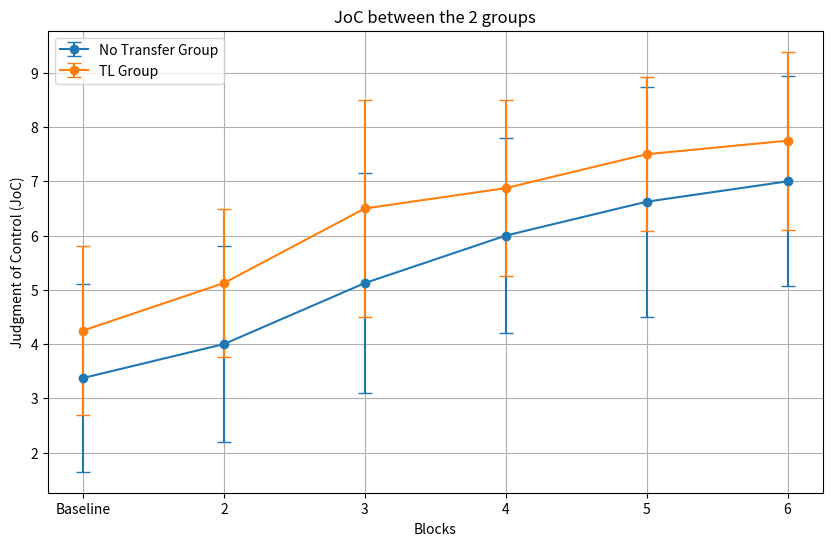
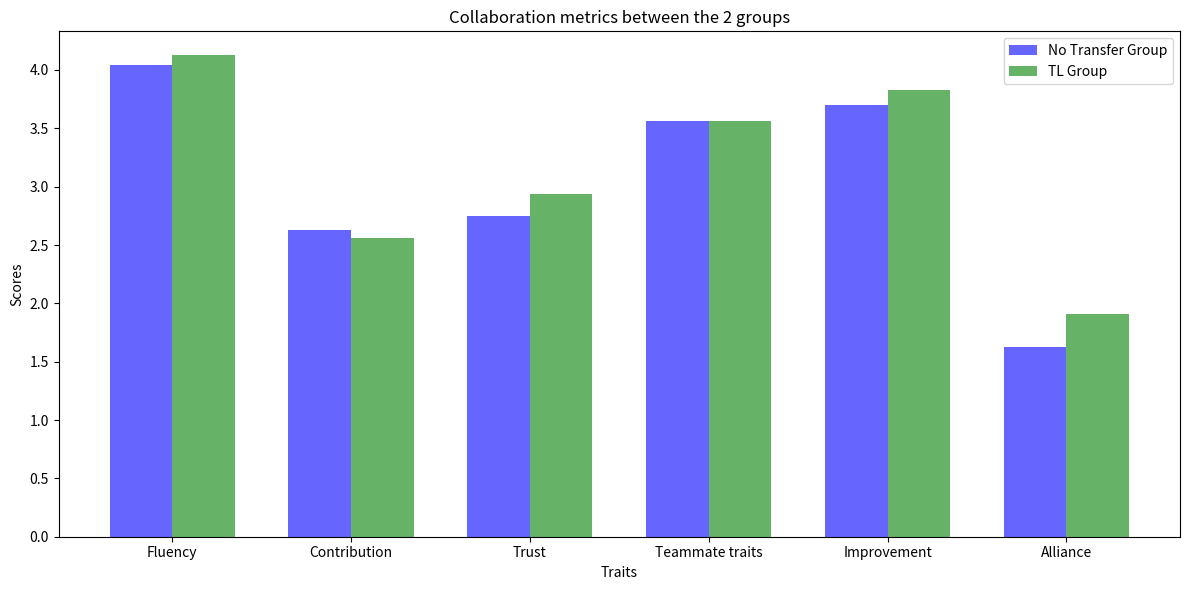

Python code for these plots, in order:
import numpy as np
import matplotlib.pyplot as plt
import pandas as pd

####################################JOC#########################
#No transfer group
jocresponsesDXT1=[4,6,8,7,8,8]

jocresponsesAXAXG1= [6,7,7,8,8,9]

jocresponsesVXC1=[1,2,3,5,5,5]

jocresponsesDXM1=[4,4,6,7,8,8]

jocresponsesKXI1=[1,2,2,5,6,7]

jocresponsesKXP1=[4,5,6,7,9,9]####wrong?

jocresponsesTXS1=[2,2,3,2,2,3]

jocresponsesFXS1=[5,4,6,7,7,7]



#TL GROUP

jocresponsesMXS1=[6,6,8,8,9,9]

jocresponsesGXL1=[5,7,9,9,9,9]

jocresponsesTXM1=[2,2,2,4,5,4]

jocresponsesIXR1=[7,6,8,8,7,7]

jocresponsesXXK1=[3,5,7,8,8,9]

jocresponsesPXG1=[3,5,6,5,7,8]

jocresponsesKXP1=[4,5,6,7,9,9]####wrong?

jocresponsesSTX1=[4,5,6,6,6,7]



# Calculate means and standard deviations for each group
blocks = ['Baseline', '2', '3', '4', '5', '6']
no_transfer_means = np.mean([jocresponsesDXT1, jocresponsesAXAXG1, jocresponsesVXC1, jocresponsesDXM1, 
                             jocresponsesKXI1, jocresponsesKXP1, jocresponsesTXS1, jocresponsesFXS1], axis=0)
no_transfer_stds = np.std([jocresponsesDXT1, jocresponsesAXAXG1, jocresponsesVXC1, jocresponsesDXM1, 
                           jocresponsesKXI1, jocresponsesKXP1, jocresponsesTXS1, jocresponsesFXS1], axis=0)

TL_means = np.mean([jocresponsesMXS1, jocresponsesGXL1, jocresponsesTXM1, jocresponsesIXR1, 
                    jocresponsesXXK1, jocresponsesPXG1, jocresponsesKXP1, jocresponsesSTX1], axis=0)
TL_stds = np.std([jocresponsesMXS1, jocresponsesGXL1, jocresponsesTXM1, jocresponsesIXR1, 
                  jocresponsesXXK1, jocresponsesPXG1, jocresponsesKXP1, jocresponsesSTX1], axis=0)

# Plotting
plt.figure(figsize=(10, 6))
plt.errorbar(blocks, no_transfer_means, yerr=no_transfer_stds, fmt='-o', label='No Transfer Group', capsize=5)
plt.errorbar(blocks, TL_means, yerr=TL_stds, fmt='-o', label='TL Group', capsize=5)

plt.title('JoC between the 2 groups')
plt.xlabel('Blocks')
plt.ylabel('Judgment of Control (JoC)')
plt.legend()
plt.grid(True)
#plt.show()



####################################Human Robot collaboration#########################
#No transfer group
jocresponsesDXT1=[4,4,3,2,4,4,4,4,4,2,3,4,4,4,4,4,4,3,3,3]

jocresponsesAXAXG1= [4,5,3,4,2,5,4,5,2,4,2,2,4,3,3,3,3,3,2,2]

jocresponsesVXC1=[4,4,4,4,2,4,4,5,2,4,3,4,4,3,4,4,4,4,4,4]

jocresponsesDXM1=[4,5,5,2,2,4,5,4,3,3,3,2,4,3,4,4,4,4,2,2]

jocresponsesKXI1=[3,4,4,3,3,4,5,4,3,3,4,4,4,4,4,4,4,4,2,2]

jocresponsesKXP1=[3,3,3,3,3,4,5,3,2,2,2,2,3,3,3,4,4,3,3,3] #WRONG CHANGED

jocresponsesTXS1=[4,4,3,4,2,4,5,2,4,1,1,1,1,2,1,4,2,2,4,4]

jocresponsesFXS1=[3,4,4,3,3,4,4,2,4,2,1,2,4,3,3,4,4,3,2,4]



#TL GROUP

#jocresponsesMXS1=[3,3,3,3,3,4,5,3,2,2,2,2,3,3,3,4,4,3,3,3]
jocresponsesMXS11=[5,5,5,4,2,5,5,5,3,3,4,4,4,4,5,4,4,4,2,2]####wrong?

jocresponsesGXL1=[4,4,5,4,2,5,5,5,2,4,3,4,4,3,4,4,3,4,3,2]

jocresponsesTXM1=[3,4,3,3,3,3,3,3,3,3,2,1,3,3,3,3,4,3,3,3]

jocresponsesIXR1=[3,3,3,3,3,3,3,3,3,4,2,2,3,3,4,3,4,3,2,1]

jocresponsesXXK1=[4,5,4,3,3,5,5,5,3,3,4,4,4,4,4,5,4,4,2,2]

jocresponsesPXG1=[4,5,5,4,3,4,5,5,2,4,2,2,4,3,4,3,4,3,2,2]

jocresponsesKXP1=[5,5,5,4,2,5,5,5,3,3,4,4,4,4,5,4,4,4,2,2]####wrong?

jocresponsesSTX1=[3,4,3,3,3,4,4,4,4,2,2,3,3,2,2,2,2,4,2,3]


import numpy as np
import matplotlib.pyplot as plt

# Define the scoring keys for +keyed and -keyed items
plus_keyed = [1, 2, 3, 5, 6, 7, 8, 9, 10, 11, 12, 13, 14, 15, 16]
minus_keyed = [4, 19, 20]

# Define the trait-specific item numbers and their corresponding keys
trait_items = {
    "Fluency": [1, 2, 3],
    "Contribution": [4, 5],
    "Trust": [11, 12],
    "Teammate traits": [13, 14, 15, 16],
    "Improvement": [6, 7, 8, 9, 10],
    "Alliance": [17, 18, 19, 20]
}

# Function to calculate correct trait scores
def calculate_correct_trait_scores(group_responses, plus_keyed, minus_keyed, trait_items):
    # Initialize trait scores
    trait_scores = {trait: 0 for trait in trait_items}
    num_respondents = len(group_responses)
    num_questions = max(max(plus_keyed), max(minus_keyed))  # Assuming the highest question number

    for responses in group_responses:
        # Ensure responses list matches the number of questions
        if len(responses) != num_questions:
            continue  # Skip this response set if it does not match the expected length

        # Adjusting scores for plus_keyed and minus_keyed items
        adjusted_scores = [0] * num_questions  # Initialize a list of zeroes
        for i in range(1, num_questions + 1):
            if i in plus_keyed and i <= len(responses):
                adjusted_scores[i - 1] = responses[i - 1]
            elif i in minus_keyed and i <= len(responses):
                adjusted_scores[i - 1] = 6 - responses[i - 1]

        # Summing scores for each trait
        for trait, items in trait_items.items():
            valid_items = [item for item in items if item <= num_questions]  # Filter out invalid indices
            trait_score = sum(adjusted_scores[item - 1] for item in valid_items) / len(valid_items)
            trait_scores[trait] += trait_score / num_respondents

    return trait_scores

# Function to plot comparison bar chart
def plot_group_comparison_bar_chart(group1_scores, group2_scores, group1_label, group2_label):
    n_traits = len(group1_scores)
    traits = list(group1_scores.keys())

    index = np.arange(n_traits)
    bar_width = 0.35

    fig, ax = plt.subplots(figsize=(12, 6))

    bars1 = ax.bar(index, list(group1_scores.values()), bar_width, label=group1_label, alpha=0.6, color='b')
    bars2 = ax.bar(index + bar_width, list(group2_scores.values()), bar_width, label=group2_label, alpha=0.6, color='g')

    ax.set_xlabel('Traits')
    ax.set_ylabel('Scores')
    ax.set_title('Collaboration metrics between the 2 groups')
    ax.set_xticks(index + bar_width / 2)
    ax.set_xticklabels(traits)
    ax.legend()

    plt.tight_layout()
    plt.show()

# Example usage:
# Assuming you have the response data for each group in the following variables:
# jocresponsesDXT1, jocresponsesAXAXG1, ..., jocresponsesSTX1

# Example usage
correct_trait_scores_no_transfer = calculate_correct_trait_scores(
    [jocresponsesDXT1, jocresponsesAXAXG1, jocresponsesVXC1, jocresponsesDXM1,
     jocresponsesKXI1, jocresponsesKXP1, jocresponsesTXS1, jocresponsesFXS1],
    plus_keyed, minus_keyed, trait_items
)

correct_trait_scores_tl = calculate_correct_trait_scores(
    [jocresponsesMXS11, jocresponsesGXL1, jocresponsesTXM1, jocresponsesIXR1,
     jocresponsesXXK1, jocresponsesPXG1, jocresponsesKXP1, jocresponsesSTX1],
    plus_keyed, minus_keyed, trait_items
)
# Plot the bar chart for comparison
plot_group_comparison_bar_chart(correct_trait_scores_no_transfer, correct_trait_scores_tl, "No Transfer Group", "TL Group")
plt.show()